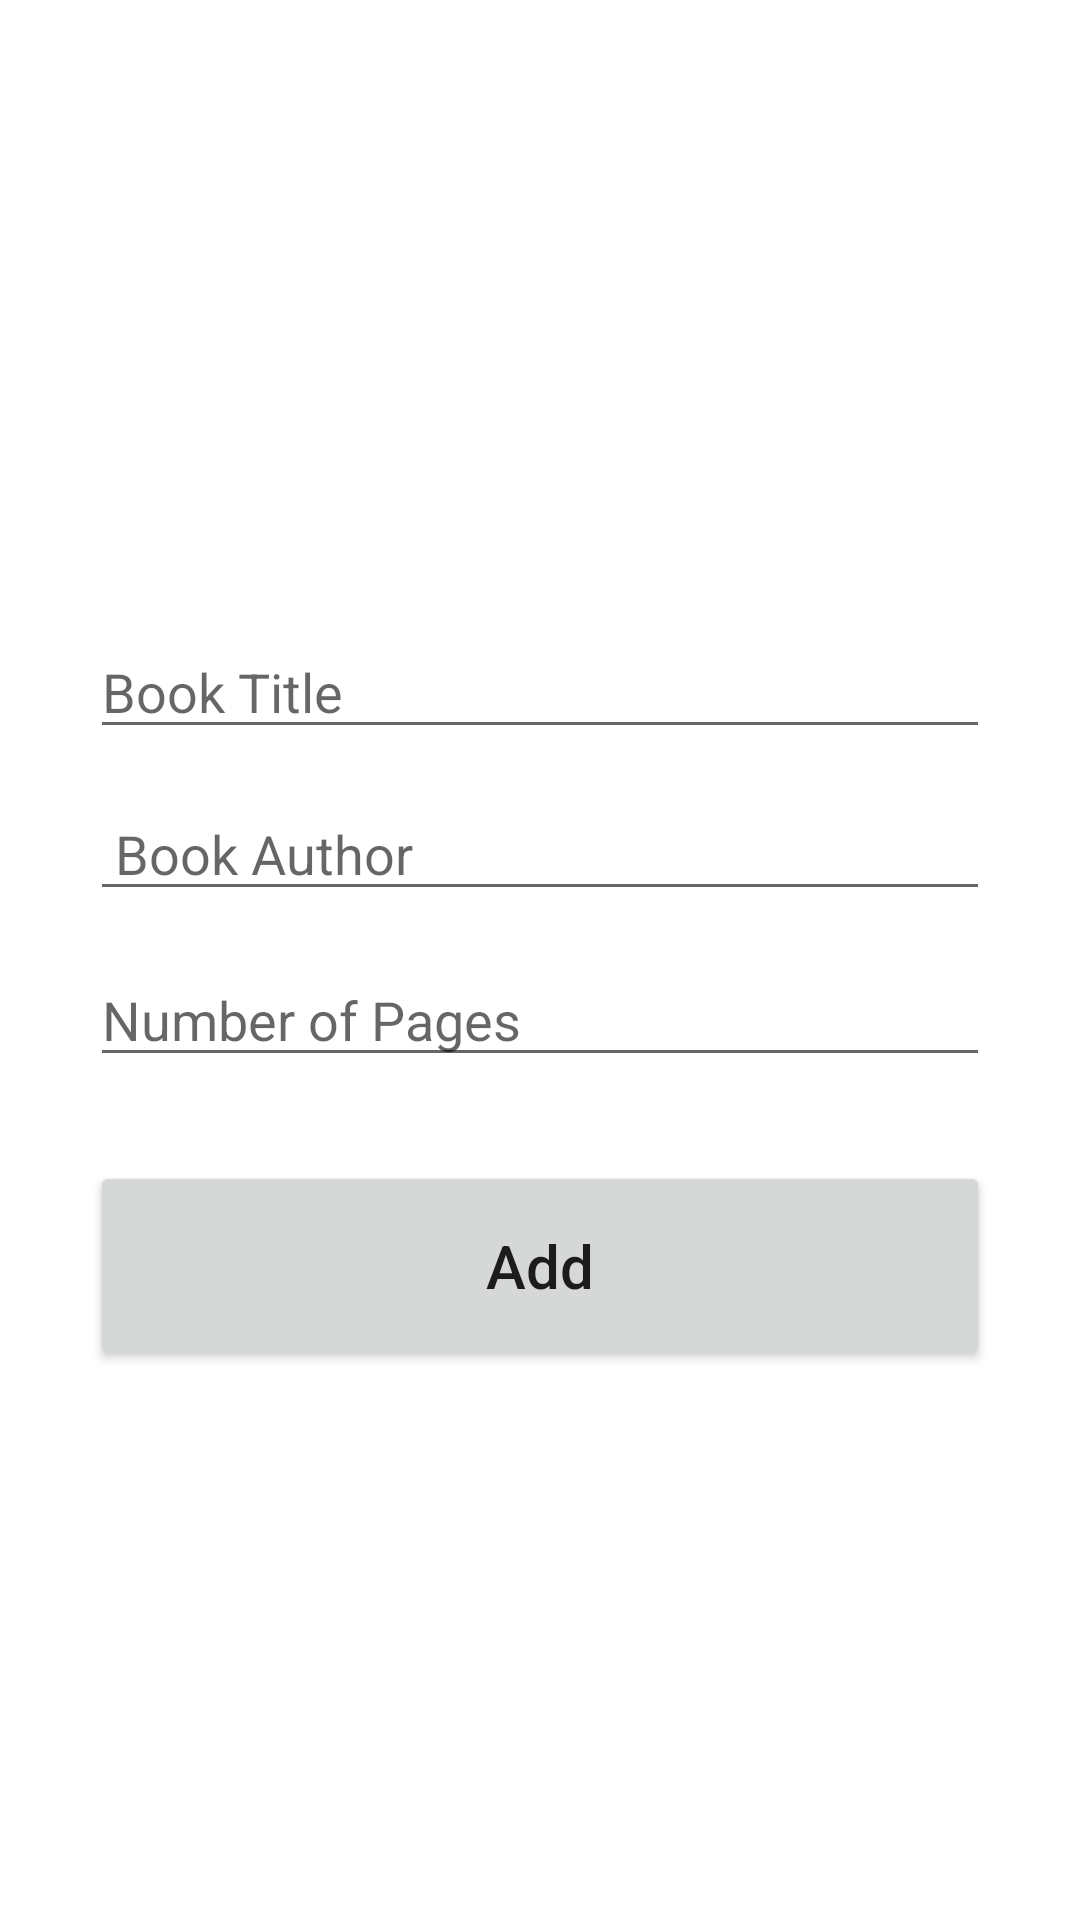

Here is an Android app screen rendered from its layout file. Give the layout XML and the strings, colors and styles it references.
<!-- AndroidManifest.xml: application theme Theme.NewJava -->
<!-- res/layout/activity_add.xml -->
<?xml version="1.0" encoding="utf-8"?>
<androidx.constraintlayout.widget.ConstraintLayout xmlns:android="http://schemas.android.com/apk/res/android"
    xmlns:app="http://schemas.android.com/apk/res-auto"
    xmlns:tools="http://schemas.android.com/tools"
    android:layout_width="match_parent"
    android:layout_height="match_parent"
    tools:context=".AddActivity"
    android:padding="30dp">

    <EditText
        android:id="@+id/title_input"
        android:layout_width="match_parent"
        android:layout_height="wrap_content"
        android:layout_marginBottom="16dp"
        android:ems="10"
        android:hint="Book Title"
        android:inputType="textPersonName"
        app:layout_constraintBottom_toBottomOf="parent"
        app:layout_constraintEnd_toEndOf="parent"
        app:layout_constraintHorizontal_bias="0.467"
        app:layout_constraintStart_toStartOf="parent"
        app:layout_constraintTop_toTopOf="parent"
        app:layout_constraintVertical_bias="0.341" />

    <EditText
        android:id="@+id/page_input"
        android:layout_width="match_parent"
        android:layout_height="wrap_content"
        android:layout_marginTop="16dp"
        android:ems="10"
        android:hint="Number of Pages"
        android:inputType="number"
        app:layout_constraintBottom_toBottomOf="parent"
        app:layout_constraintEnd_toEndOf="parent"
        app:layout_constraintHorizontal_bias="0.452"
        app:layout_constraintStart_toStartOf="parent"
        app:layout_constraintTop_toTopOf="parent"
        app:layout_constraintVertical_bias="0.52" />

    <EditText
        android:id="@+id/author_input"
        android:layout_width="match_parent"
        android:layout_height="wrap_content"
        android:layout_marginTop="16dp"
        android:ems="10"
        android:hint=" Book Author"
        android:inputType="textPersonName"
        app:layout_constraintBottom_toBottomOf="parent"
        app:layout_constraintEnd_toEndOf="parent"
        app:layout_constraintHorizontal_bias="0.467"
        app:layout_constraintStart_toStartOf="parent"
        app:layout_constraintTop_toTopOf="parent"
        app:layout_constraintVertical_bias="0.414" />

    <Button
        android:id="@+id/add_button"
        android:layout_width="match_parent"
        android:layout_height="70dp"
        android:text="Add"
        android:textAllCaps="false"
        android:textSize="20sp"
        app:layout_constraintBottom_toBottomOf="parent"
        app:layout_constraintEnd_toEndOf="parent"
        app:layout_constraintStart_toStartOf="parent"
        app:layout_constraintTop_toBottomOf="@+id/page_input"
        app:layout_constraintVertical_bias="0.154" />
</androidx.constraintlayout.widget.ConstraintLayout>
<!-- resources referenced by this layout -->
<resources>
  <style name="Theme.NewJava" parent="Theme.MaterialComponents.DayNight.DarkActionBar">
          
          <item name="colorPrimary">@color/purple_500</item>
          <item name="colorPrimaryVariant">@color/purple_700</item>
          <item name="colorOnPrimary">@color/white</item>
          
          <item name="colorSecondary">@color/teal_200</item>
          <item name="colorSecondaryVariant">@color/teal_700</item>
          <item name="colorOnSecondary">@color/black</item>
          
          <item name="android:statusBarColor">?attr/colorPrimaryVariant</item>
          
  
      </style>
  <!-- not gathered from this repository: default colours our renderer supplied (Android Studio template values) -->
  <color name="purple_500">#FF6200EE</color>
  <color name="purple_700">#FF3700B3</color>
  <color name="teal_200">#FF03DAC5</color>
  <color name="teal_700">#FF018786</color>
  <color name="black">#FF000000</color>
  <color name="white">#FFFFFFFF</color>
</resources>
